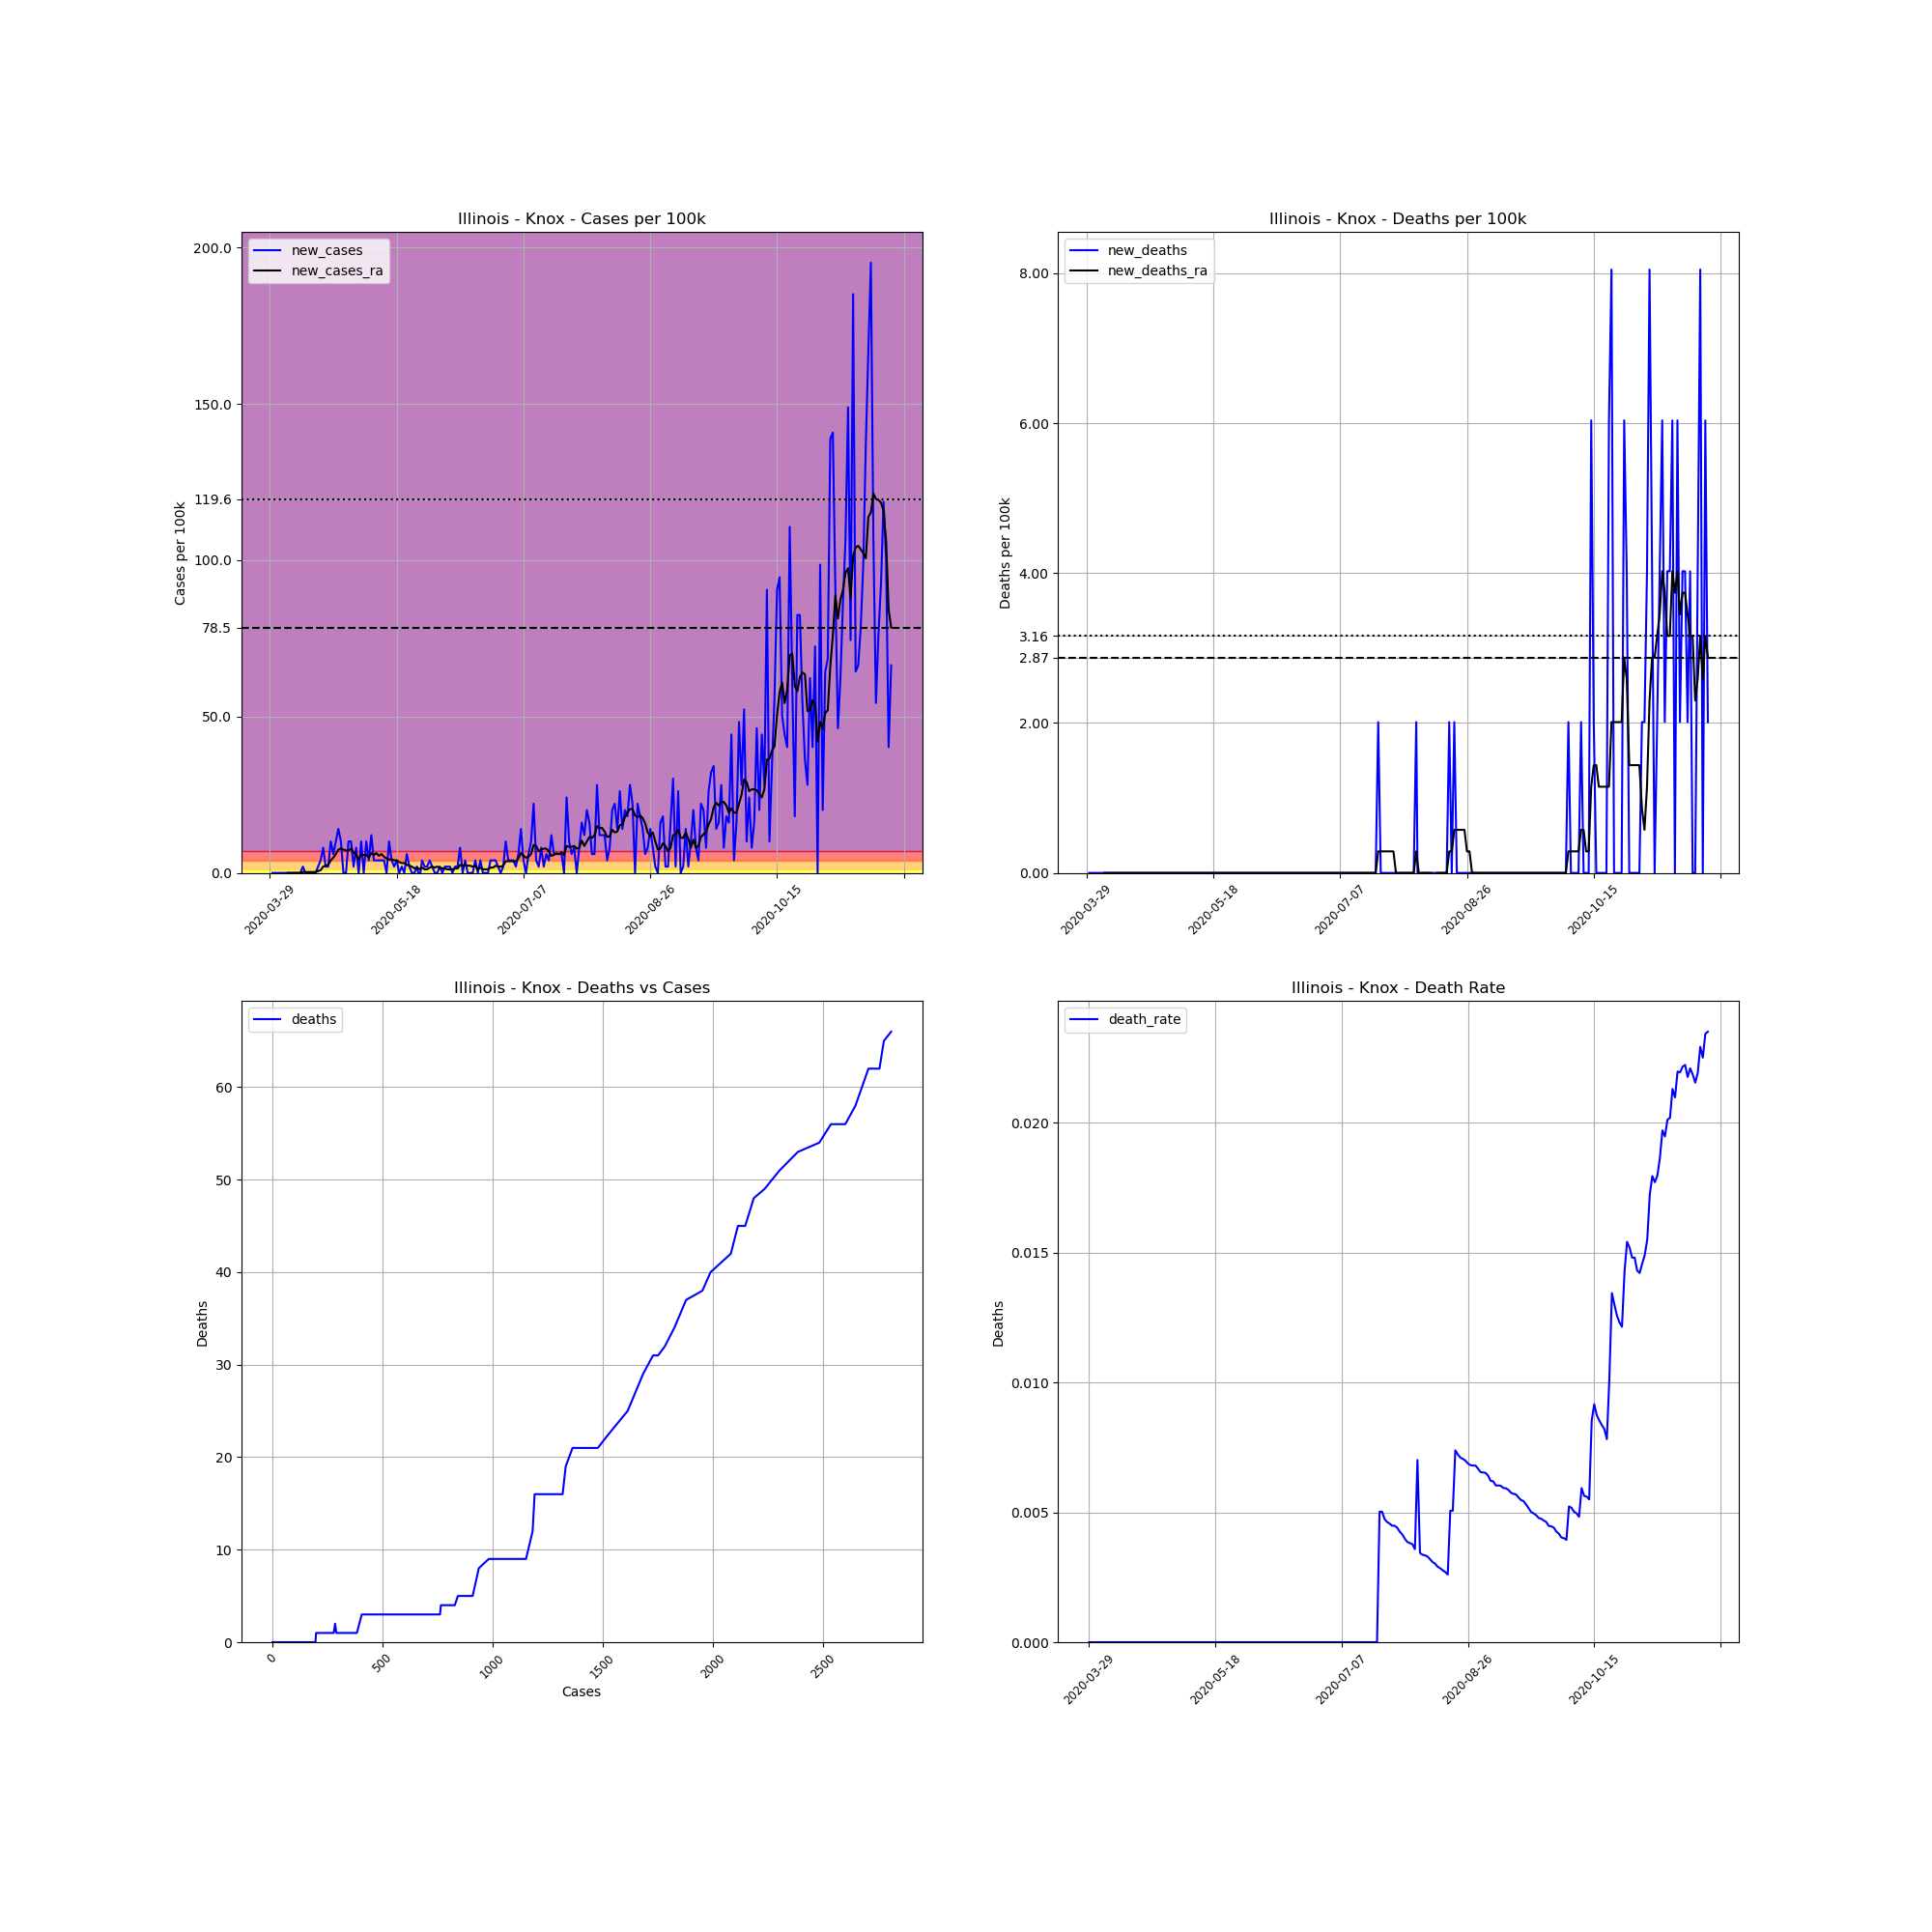

The file beside this chart, header and first rows:
, date, county, state, fips, cases, deaths, COUNTY, STNAME, CTYNAME, POPESTIMATE2019, cases_per_100k, deaths_per_100k, death_rate, new_cases, new_deaths, new_cases_ra, new_deaths_ra
477900, 2020-03-29, Knox, Illinois, 17095, 1, 0.0, 95, Illinois, Knox, 49699, 2.012, 0.0, 0.0, , , , 
477901, 2020-03-30, Knox, Illinois, 17095, 1, 0.0, 95, Illinois, Knox, 49699, 2.012, 0.0, 0.0, 0.0, 0.0, , 
477902, 2020-03-31, Knox, Illinois, 17095, 1, 0.0, 95, Illinois, Knox, 49699, 2.012, 0.0, 0.0, 0.0, 0.0, , 
477903, 2020-04-01, Knox, Illinois, 17095, 1, 0.0, 95, Illinois, Knox, 49699, 2.012, 0.0, 0.0, 0.0, 0.0, , 
477904, 2020-04-02, Knox, Illinois, 17095, 1, 0.0, 95, Illinois, Knox, 49699, 2.012, 0.0, 0.0, 0.0, 0.0, , 
477905, 2020-04-03, Knox, Illinois, 17095, 1, 0.0, 95, Illinois, Knox, 49699, 2.012, 0.0, 0.0, 0.0, 0.0, , 
477906, 2020-04-04, Knox, Illinois, 17095, 1, 0.0, 95, Illinois, Knox, 49699, 2.012, 0.0, 0.0, 0.0, 0.0, , 
477907, 2020-04-05, Knox, Illinois, 17095, 1, 0.0, 95, Illinois, Knox, 49699, 2.012, 0.0, 0.0, 0.0, 0.0, 0.0, 0.0
477908, 2020-04-06, Knox, Illinois, 17095, 1, 0.0, 95, Illinois, Knox, 49699, 2.012, 0.0, 0.0, 0.0, 0.0, 0.0, 0.0
477909, 2020-04-07, Knox, Illinois, 17095, 1, 0.0, 95, Illinois, Knox, 49699, 2.012, 0.0, 0.0, 0.0, 0.0, 0.0, 0.0
477910, 2020-04-08, Knox, Illinois, 17095, 1, 0.0, 95, Illinois, Knox, 49699, 2.012, 0.0, 0.0, 0.0, 0.0, 0.0, 0.0
477911, 2020-04-09, Knox, Illinois, 17095, 1, 0.0, 95, Illinois, Knox, 49699, 2.012, 0.0, 0.0, 0.0, 0.0, 0.0, 0.0
477912, 2020-04-10, Knox, Illinois, 17095, 1, 0.0, 95, Illinois, Knox, 49699, 2.012, 0.0, 0.0, 0.0, 0.0, 0.0, 0.0
477913, 2020-04-11, Knox, Illinois, 17095, 2, 0.0, 95, Illinois, Knox, 49699, 4.024, 0.0, 0.0, 2.012, 0.0, 0.2874, 0.0
477914, 2020-04-12, Knox, Illinois, 17095, 2, 0.0, 95, Illinois, Knox, 49699, 4.024, 0.0, 0.0, 0.0, 0.0, 0.2874, 0.0
477915, 2020-04-13, Knox, Illinois, 17095, 2, 0.0, 95, Illinois, Knox, 49699, 4.024, 0.0, 0.0, 0.0, 0.0, 0.2874, 0.0
477916, 2020-04-14, Knox, Illinois, 17095, 2, 0.0, 95, Illinois, Knox, 49699, 4.024, 0.0, 0.0, 0.0, 0.0, 0.2874, 0.0
477917, 2020-04-15, Knox, Illinois, 17095, 2, 0.0, 95, Illinois, Knox, 49699, 4.024, 0.0, 0.0, 0.0, 0.0, 0.2874, 0.0
477918, 2020-04-16, Knox, Illinois, 17095, 2, 0.0, 95, Illinois, Knox, 49699, 4.024, 0.0, 0.0, 0.0, 0.0, 0.2874, 0.0
477919, 2020-04-17, Knox, Illinois, 17095, 3, 0.0, 95, Illinois, Knox, 49699, 6.036, 0.0, 0.0, 2.012, 0.0, 0.5749, 0.0
477920, 2020-04-18, Knox, Illinois, 17095, 5, 0.0, 95, Illinois, Knox, 49699, 10.06, 0.0, 0.0, 4.024, 0.0, 0.8623, 0.0
477921, 2020-04-19, Knox, Illinois, 17095, 9, 0.0, 95, Illinois, Knox, 49699, 18.11, 0.0, 0.0, 8.048, 0.0, 2.012, 0.0
477922, 2020-04-20, Knox, Illinois, 17095, 10, 0.0, 95, Illinois, Knox, 49699, 20.12, 0.0, 0.0, 2.012, 0.0, 2.3, 0.0
477923, 2020-04-21, Knox, Illinois, 17095, 11, 0.0, 95, Illinois, Knox, 49699, 22.13, 0.0, 0.0, 2.012, 0.0, 2.587, 0.0
477924, 2020-04-22, Knox, Illinois, 17095, 16, 0.0, 95, Illinois, Knox, 49699, 32.19, 0.0, 0.0, 10.06, 0.0, 4.024, 0.0
477925, 2020-04-23, Knox, Illinois, 17095, 19, 0.0, 95, Illinois, Knox, 49699, 38.23, 0.0, 0.0, 6.036, 0.0, 4.887, 0.0
477926, 2020-04-24, Knox, Illinois, 17095, 24, 0.0, 95, Illinois, Knox, 49699, 48.29, 0.0, 0.0, 10.06, 0.0, 6.036, 0.0
477927, 2020-04-25, Knox, Illinois, 17095, 31, 0.0, 95, Illinois, Knox, 49699, 62.38, 0.0, 0.0, 14.08, 0.0, 7.474, 0.0
477928, 2020-04-26, Knox, Illinois, 17095, 36, 0.0, 95, Illinois, Knox, 49699, 72.44, 0.0, 0.0, 10.06, 0.0, 7.761, 0.0
477929, 2020-04-27, Knox, Illinois, 17095, 36, 0.0, 95, Illinois, Knox, 49699, 72.44, 0.0, 0.0, 0.0, 0.0, 7.474, 0.0
477930, 2020-04-28, Knox, Illinois, 17095, 36, 0.0, 95, Illinois, Knox, 49699, 72.44, 0.0, 0.0, 0.0, 0.0, 7.186, 0.0
477931, 2020-04-29, Knox, Illinois, 17095, 41, 0.0, 95, Illinois, Knox, 49699, 82.5, 0.0, 0.0, 10.06, 0.0, 7.186, 0.0
477932, 2020-04-30, Knox, Illinois, 17095, 46, 0.0, 95, Illinois, Knox, 49699, 92.56, 0.0, 0.0, 10.06, 0.0, 7.761, 0.0
477933, 2020-05-01, Knox, Illinois, 17095, 47, 0.0, 95, Illinois, Knox, 49699, 94.57, 0.0, 0.0, 2.012, 0.0, 6.611, 0.0
477934, 2020-05-02, Knox, Illinois, 17095, 51, 0.0, 95, Illinois, Knox, 49699, 102.6, 0.0, 0.0, 8.048, 0.0, 5.749, 0.0
477935, 2020-05-03, Knox, Illinois, 17095, 51, 0.0, 95, Illinois, Knox, 49699, 102.6, 0.0, 0.0, 0.0, 0.0, 4.312, 0.0
477936, 2020-05-04, Knox, Illinois, 17095, 56, 0.0, 95, Illinois, Knox, 49699, 112.7, 0.0, 0.0, 10.06, 0.0, 5.749, 0.0
477937, 2020-05-05, Knox, Illinois, 17095, 56, 0.0, 95, Illinois, Knox, 49699, 112.7, 0.0, 0.0, 0.0, 0.0, 5.749, 0.0
477938, 2020-05-06, Knox, Illinois, 17095, 61, 0.0, 95, Illinois, Knox, 49699, 122.7, 0.0, 0.0, 10.06, 0.0, 5.749, 0.0
477939, 2020-05-07, Knox, Illinois, 17095, 63, 0.0, 95, Illinois, Knox, 49699, 126.8, 0.0, 0.0, 4.024, 0.0, 4.887, 0.0
477940, 2020-05-08, Knox, Illinois, 17095, 69, 0.0, 95, Illinois, Knox, 49699, 138.8, 0.0, 0.0, 12.07, 0.0, 6.324, 0.0
477941, 2020-05-09, Knox, Illinois, 17095, 71, 0.0, 95, Illinois, Knox, 49699, 142.9, 0.0, 0.0, 4.024, 0.0, 5.749, 0.0
477942, 2020-05-10, Knox, Illinois, 17095, 73, 0.0, 95, Illinois, Knox, 49699, 146.9, 0.0, 0.0, 4.024, 0.0, 6.324, 0.0
477943, 2020-05-11, Knox, Illinois, 17095, 75, 0.0, 95, Illinois, Knox, 49699, 150.9, 0.0, 0.0, 4.024, 0.0, 5.461, 0.0
477944, 2020-05-12, Knox, Illinois, 17095, 77, 0.0, 95, Illinois, Knox, 49699, 154.9, 0.0, 0.0, 4.024, 0.0, 6.036, 0.0
477945, 2020-05-13, Knox, Illinois, 17095, 79, 0.0, 95, Illinois, Knox, 49699, 159, 0.0, 0.0, 4.024, 0.0, 5.174, 0.0
477946, 2020-05-14, Knox, Illinois, 17095, 79, 0.0, 95, Illinois, Knox, 49699, 159, 0.0, 0.0, 0.0, 0.0, 4.599, 0.0
477947, 2020-05-15, Knox, Illinois, 17095, 84, 0.0, 95, Illinois, Knox, 49699, 169, 0.0, 0.0, 10.06, 0.0, 4.312, 0.0
477948, 2020-05-16, Knox, Illinois, 17095, 86, 0.0, 95, Illinois, Knox, 49699, 173, 0.0, 0.0, 4.024, 0.0, 4.312, 0.0
477949, 2020-05-17, Knox, Illinois, 17095, 87, 0.0, 95, Illinois, Knox, 49699, 175.1, 0.0, 0.0, 2.012, 0.0, 4.024, 0.0
477950, 2020-05-18, Knox, Illinois, 17095, 89, 0.0, 95, Illinois, Knox, 49699, 179.1, 0.0, 0.0, 4.024, 0.0, 4.024, 0.0
477951, 2020-05-19, Knox, Illinois, 17095, 89, 0.0, 95, Illinois, Knox, 49699, 179.1, 0.0, 0.0, 0.0, 0.0, 3.449, 0.0
477952, 2020-05-20, Knox, Illinois, 17095, 90, 0.0, 95, Illinois, Knox, 49699, 181.1, 0.0, 0.0, 2.012, 0.0, 3.162, 0.0
477953, 2020-05-21, Knox, Illinois, 17095, 90, 0.0, 95, Illinois, Knox, 49699, 181.1, 0.0, 0.0, 0.0, 0.0, 3.162, 0.0
477954, 2020-05-22, Knox, Illinois, 17095, 93, 0.0, 95, Illinois, Knox, 49699, 187.1, 0.0, 0.0, 6.036, 0.0, 2.587, 0.0
477955, 2020-05-23, Knox, Illinois, 17095, 94, 0.0, 95, Illinois, Knox, 49699, 189.1, 0.0, 0.0, 2.012, 0.0, 2.3, 0.0
477956, 2020-05-24, Knox, Illinois, 17095, 94, 0.0, 95, Illinois, Knox, 49699, 189.1, 0.0, 0.0, 0.0, 0.0, 2.012, 0.0
477957, 2020-05-25, Knox, Illinois, 17095, 94, 0.0, 95, Illinois, Knox, 49699, 189.1, 0.0, 0.0, 0.0, 0.0, 1.437, 0.0
477958, 2020-05-26, Knox, Illinois, 17095, 95, 0.0, 95, Illinois, Knox, 49699, 191.2, 0.0, 0.0, 2.012, 0.0, 1.725, 0.0
477959, 2020-05-27, Knox, Illinois, 17095, 94, 0.0, 95, Illinois, Knox, 49699, 189.1, 0.0, 0.0, -2.012, 0.0, 1.15, 0.0
... 186 more rows
